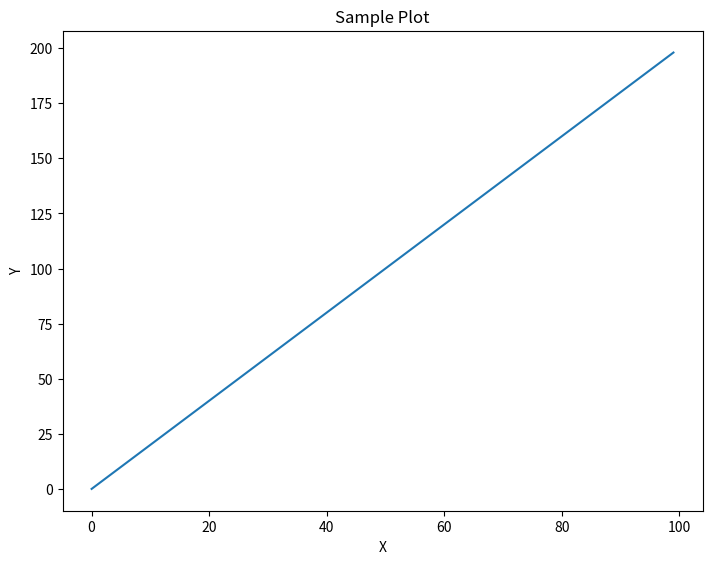

The script that saved this image:
import numpy as np
import matplotlib.pyplot as plt

x = np.arange(0,100)
y = x*2
z = x**2

fig = plt.figure()

ax = fig.add_axes([0,0,1,1])
ax.plot(x,y)
ax.set_xlabel('X')
ax.set_ylabel('Y')
ax.set_title('Sample Plot')

plt.show()
